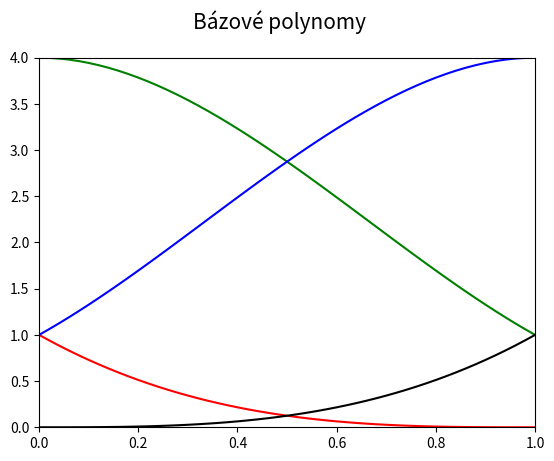

The script that saved this image:
"""Bázové polynomy Coonsovy kubiky."""

import numpy as np
import matplotlib.pyplot as plt

# hodnoty parametru t
t = np.arange(0, 1.05, 0.02)

# Coonsovy polynomy
C = [(1-t)**3,
     3*t**3 - 6*t**2 + 4,
     -3*t**3 + 3*t**2 + 3*t + 1,
     t**3]

# rozměry grafu při uložení: 640x480 pixelů
fig, ax = plt.subplots(1, figsize=(6.4, 4.8))

# titulek grafu
fig.suptitle('Bázové polynomy', fontsize=15)

# určení rozsahů na obou souřadných osách
ax.set_xlim(0, 1)
ax.set_ylim(0, 4)

# bázové polynomy
ax.plot(t, C[0], 'r-')
ax.plot(t, C[1], 'g-')
ax.plot(t, C[2], 'b-')
ax.plot(t, C[3], 'k-')

# uložení grafu do rastrového obrázku
plt.savefig("coons_basis.png")

# zobrazení grafu
plt.show()
